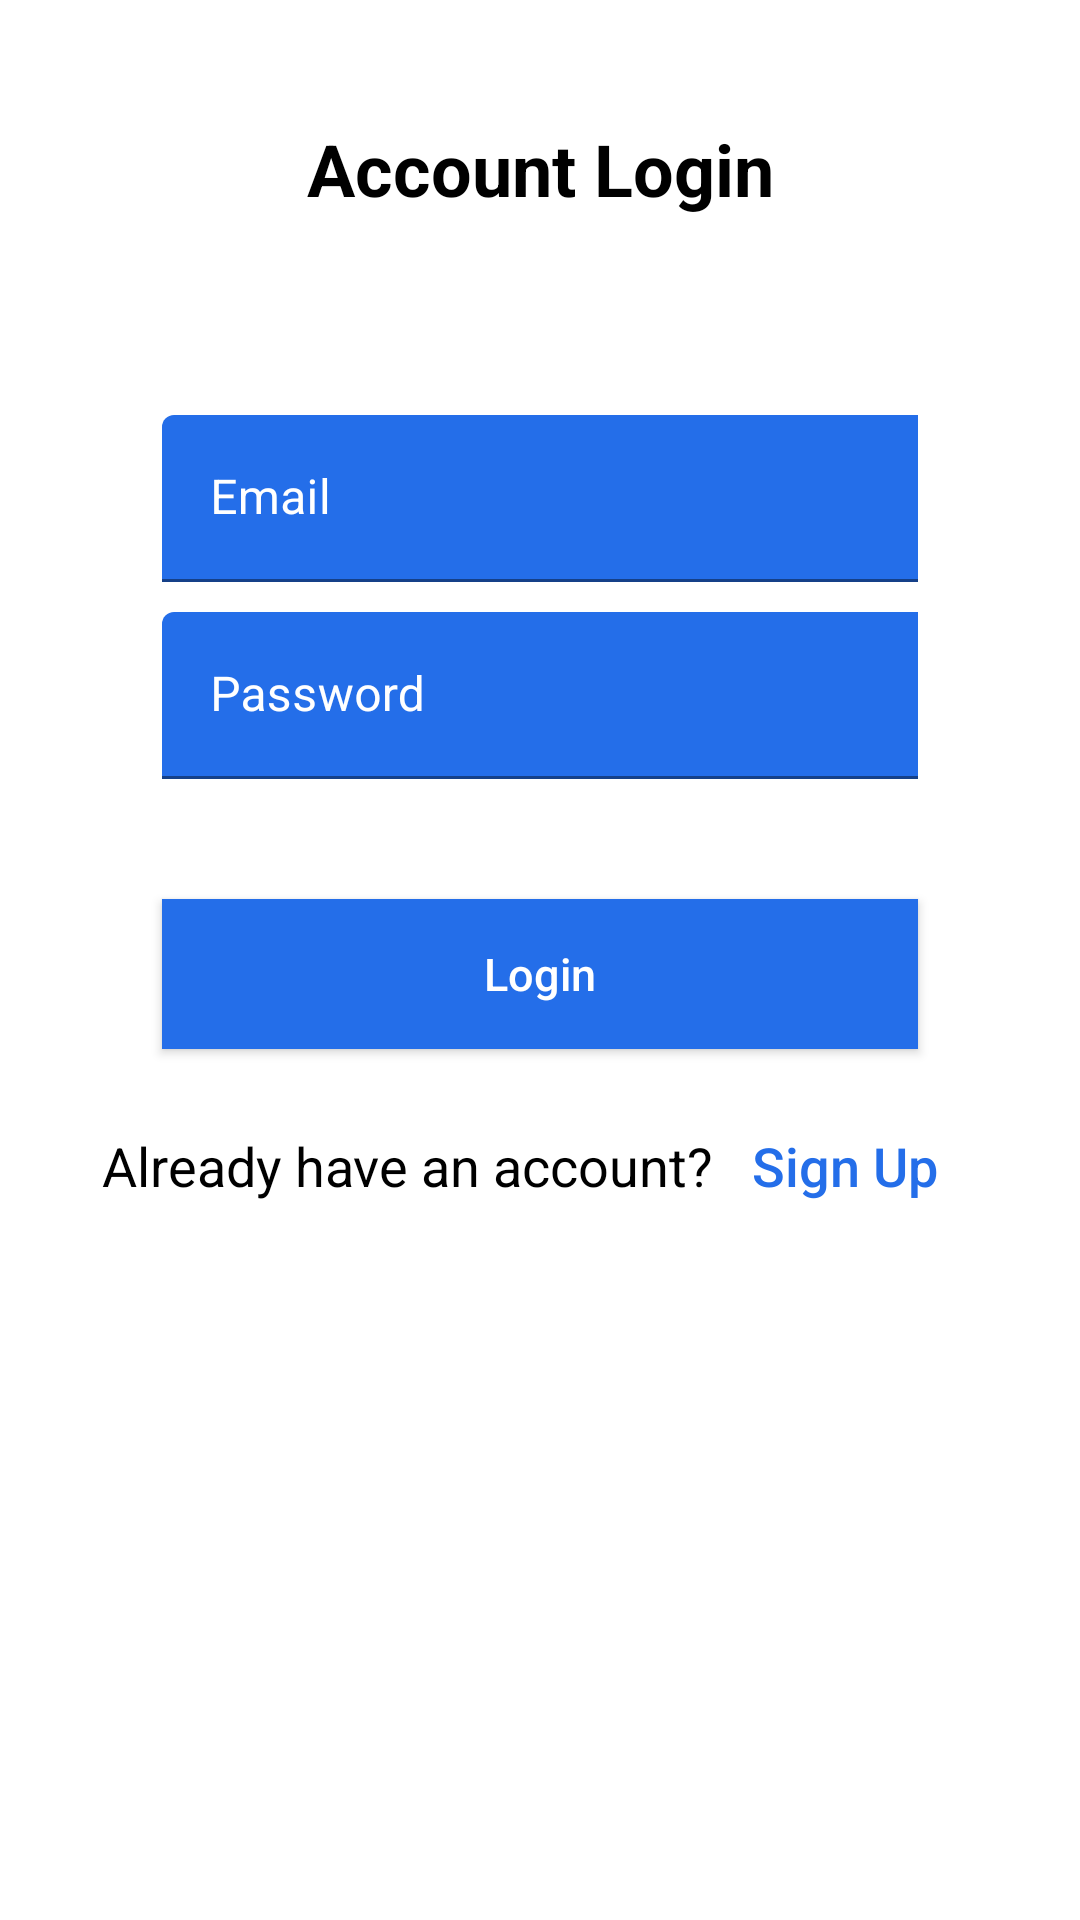

Reconstruct the res/layout file that produces this screen, plus the resources it refers to.
<!-- AndroidManifest.xml: application theme Theme.MedBuddy -->
<!-- res/layout/activity_login.xml -->
<?xml version="1.0" encoding="utf-8"?>
<androidx.constraintlayout.widget.ConstraintLayout xmlns:android="http://schemas.android.com/apk/res/android"
    xmlns:tools="http://schemas.android.com/tools"
    android:layout_width="match_parent"
    android:layout_height="match_parent"
    xmlns:app="http://schemas.android.com/apk/res-auto"
    android:background="#FFFFFF"
    tools:context=".LoginActivity">

    <TextView
        android:id="@+id/tv_heading"
        android:layout_width="wrap_content"
        android:layout_height="wrap_content"
        android:text="@string/account_login"
        android:padding="16dp"
        android:textStyle="bold"
        android:textSize="24sp"
        android:textColor="#000"
        app:layout_constraintStart_toStartOf="parent"
        app:layout_constraintEnd_toEndOf="parent"
        app:layout_constraintTop_toTopOf="parent"
        android:layout_marginTop="24dp"
        />

    <ScrollView
        android:layout_width="match_parent"
        android:layout_height="wrap_content"
        app:layout_constraintTop_toBottomOf="@id/tv_heading"
        >

        <androidx.constraintlayout.widget.ConstraintLayout
            android:layout_width="match_parent"
            android:layout_height="match_parent"
            android:focusable="true"
            android:focusableInTouchMode="true"
            >

            <com.google.android.material.textfield.TextInputLayout
                android:id="@+id/layout_email"
                android:layout_width="0dp"
                app:layout_constraintWidth_percent="0.7"
                android:layout_height="wrap_content"
                app:layout_constraintStart_toStartOf="parent"
                app:layout_constraintEnd_toEndOf="parent"
                android:layout_marginTop="50dp"
                android:textColorHint="@color/white"
                app:layout_constraintTop_toTopOf="parent"
                >
                <EditText
                    android:id="@+id/et_email"
                    android:layout_width="400dp"
                    android:layout_height="wrap_content"
                    android:autofillHints=""
                    android:hint="@string/email"
                    android:inputType="textEmailAddress"
                    android:backgroundTint="@color/Royal_Blue"
                    android:textColor="@color/white"
                    android:minHeight="48dp"
                    app:layout_constraintStart_toStartOf="parent"
                    app:layout_constraintTop_toTopOf="parent" />
            </com.google.android.material.textfield.TextInputLayout>

            <com.google.android.material.textfield.TextInputLayout
                android:id="@+id/layout_password"
                android:layout_width="0dp"
                app:layout_constraintWidth_percent="0.7"
                android:layout_height="wrap_content"
                app:layout_constraintStart_toStartOf="parent"
                app:layout_constraintEnd_toEndOf="parent"
                android:autofillHints=""
                android:layout_marginTop="10dp"
                android:textColorHint="@color/white"
                app:layout_constraintTop_toBottomOf="@+id/layout_email"
                >

                <EditText
                    android:id="@+id/et_password"
                    android:layout_width="400dp"
                    android:layout_height="wrap_content"
                    android:autofillHints=""
                    android:hint="@string/password"
                    android:textColor="@color/white"
                    android:inputType="textPassword"
                    android:backgroundTint="@color/Royal_Blue"
                    android:minHeight="48dp"
                    app:layout_constraintStart_toStartOf="parent"
                    app:layout_constraintTop_toTopOf="parent" />
            </com.google.android.material.textfield.TextInputLayout>

            <Button
                android:id="@+id/bt_login"
                android:layout_width="0dp"
                android:layout_height="50dp"
                app:layout_constraintTop_toBottomOf="@+id/layout_password"
                app:layout_constraintStart_toStartOf="parent"
                app:layout_constraintEnd_toEndOf="parent"
                android:text="Login"
                android:textColor="#FFFFFF"
                android:textSize="15sp"
                android:background="@color/Royal_Blue"
                android:textAllCaps="false"
                android:layout_marginTop="40dp"
                app:layout_constraintWidth_percent="0.7"
                style="?android:attr/borderlessButtonStyle"
                android:elevation="2dp"
                android:onClick="performSignUp"
                />

            <LinearLayout
                android:id="@+id/layout_already_have_account"
                android:layout_width="0dp"
                app:layout_constraintWidth_percent="1.0"
                android:layout_height="wrap_content"
                app:layout_constraintStart_toStartOf="parent"
                app:layout_constraintEnd_toEndOf="parent"
                android:layout_marginTop="15dp"
                app:layout_constraintTop_toBottomOf="@+id/bt_login"
                android:orientation="horizontal"
                android:gravity="center"
                >

                <TextView
                    android:id="@+id/tv_already_have_account"
                    android:layout_width="wrap_content"
                    android:layout_height="wrap_content"
                    app:layout_constraintStart_toStartOf="parent"
                    app:layout_constraintEnd_toEndOf="parent"
                    android:textColor="#000"
                    android:textSize="18sp"
                    android:text="Already have an account?"
                    />

                <Button
                    android:id="@+id/bt_signup"
                    android:layout_width="wrap_content"
                    android:layout_height="wrap_content"
                    app:layout_constraintStart_toStartOf="parent"
                    app:layout_constraintEnd_toEndOf="parent"
                    android:textColor="@color/Royal_Blue"
                    android:textSize="18sp"
                    android:background="@android:color/transparent"
                    android:textAllCaps="false"
                    android:text="Sign Up"
                    android:onClick="goToSignup"

                    />

            </LinearLayout>

        </androidx.constraintlayout.widget.ConstraintLayout>

    </ScrollView>

</androidx.constraintlayout.widget.ConstraintLayout>
<!-- resources referenced by this layout -->
<resources>
  <color name="Royal_Blue">#246EE9</color>
  <color name="white">#FFFFFFFF</color>
  <string name="account_login">Account Login</string>
  <string name="email">Email</string>
  <string name="password">Password</string>
  <style name="Theme.MedBuddy" parent="Theme.MaterialComponents.DayNight.DarkActionBar">
          
          <item name="colorPrimary">@color/purple_500</item>
          <item name="colorPrimaryVariant">@color/purple_700</item>
          <item name="colorOnPrimary">@color/white</item>
          
          <item name="colorSecondary">@color/teal_200</item>
          <item name="colorSecondaryVariant">@color/teal_700</item>
          <item name="colorOnSecondary">@color/black</item>
          
          <item name="android:statusBarColor" tools:targetApi="l">?attr/colorPrimaryVariant</item>
          
      </style>
  <color name="purple_500">#FF6200EE</color>
  <color name="purple_700">#FF3700B3</color>
  <color name="teal_200">#FF03DAC5</color>
  <color name="teal_700">#FF018786</color>
  <color name="black">#FF000000</color>
</resources>
